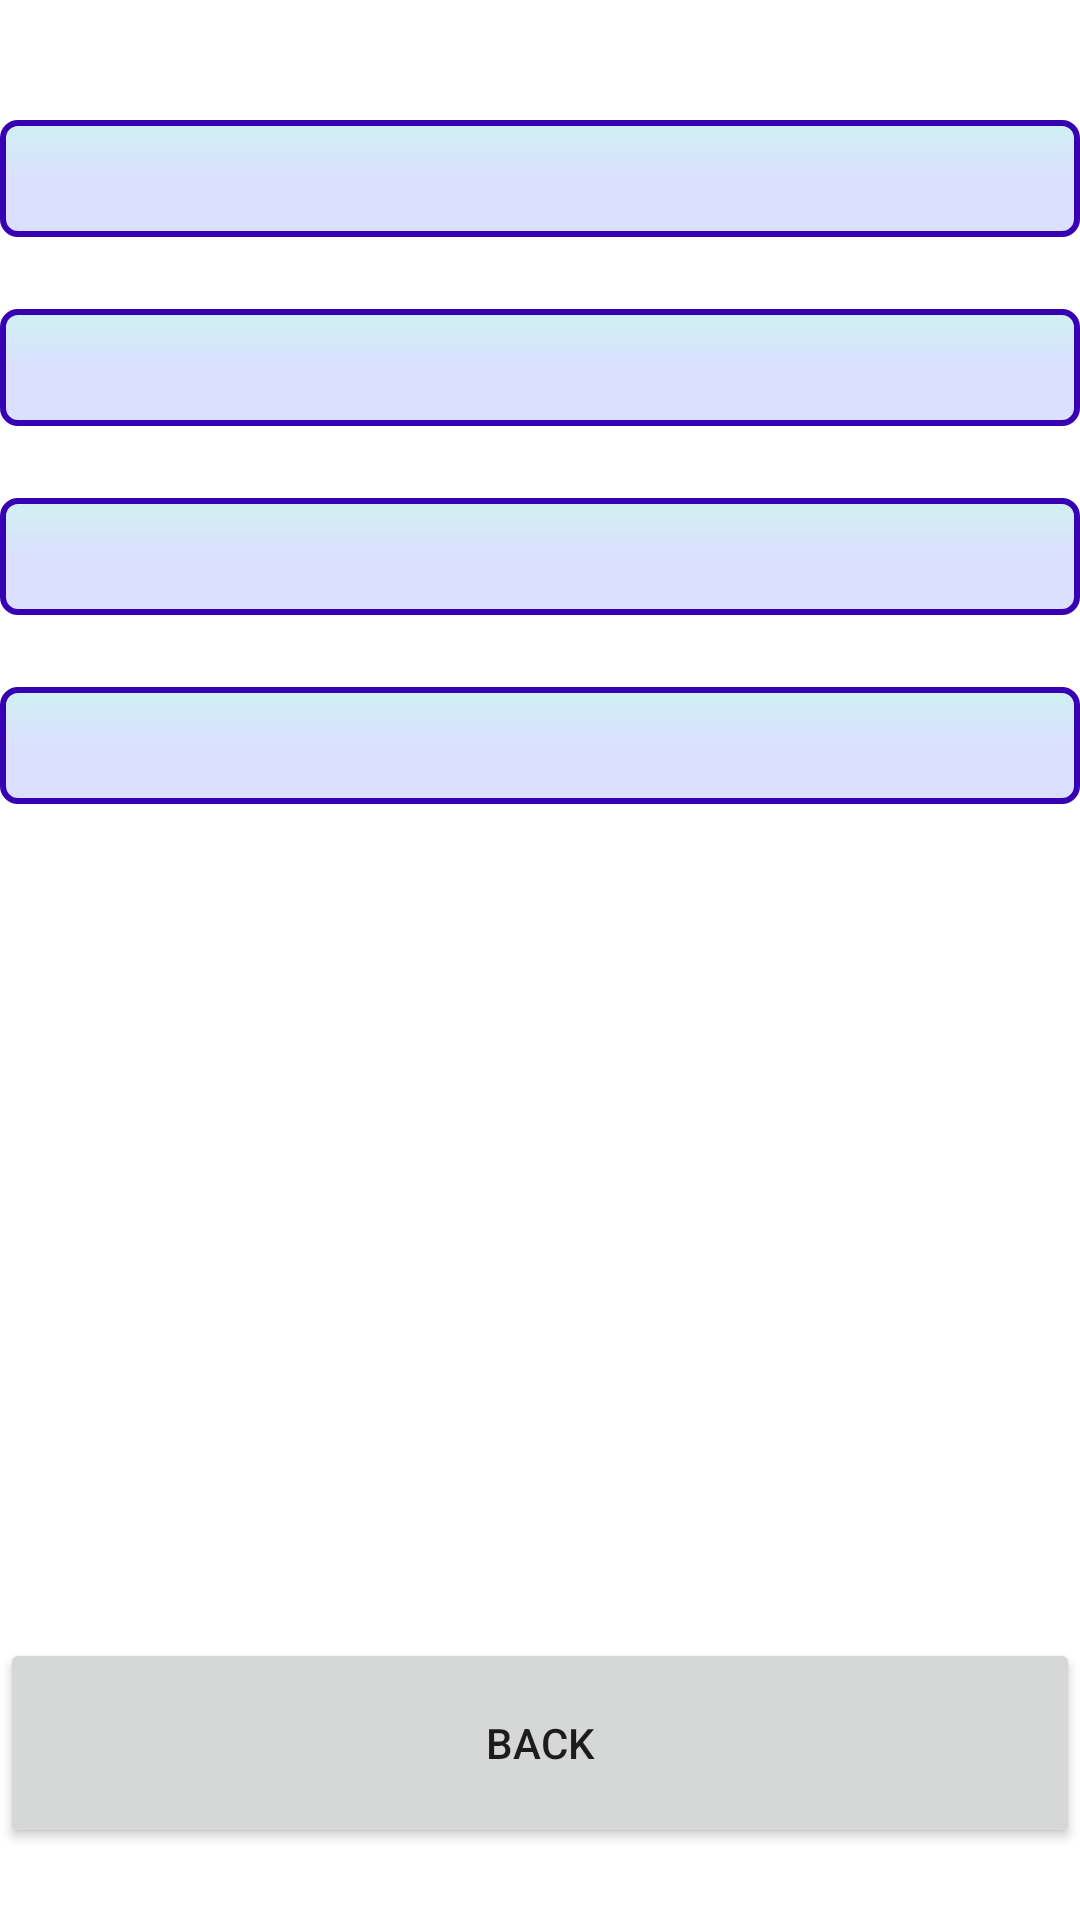

Here is an Android app screen rendered from its layout file. Give the layout XML and the strings, colors and styles it references.
<!-- AndroidManifest.xml: application theme AppTheme -->
<!-- res/layout/food_details.xml -->
<?xml version="1.0" encoding="utf-8"?>
<androidx.constraintlayout.widget.ConstraintLayout xmlns:android="http://schemas.android.com/apk/res/android"
    xmlns:app="http://schemas.android.com/apk/res-auto"
    xmlns:tools="http://schemas.android.com/tools"
    android:id="@+id/linearLayout6"
    android:layout_width="match_parent"
    android:layout_height="match_parent"
    android:layout_margin="@dimen/fab_margin"
    tools:context=".FoodDetailsActivity">

    <TextView
        android:id="@+id/fname"
        android:layout_width="0dp"
        android:layout_height="wrap_content"
        android:layout_marginTop="40dp"
        android:background="@drawable/edittext_modify"
        app:layout_constraintEnd_toEndOf="parent"
        app:layout_constraintStart_toStartOf="parent"
        app:layout_constraintTop_toTopOf="parent" />

    <TextView
        android:id="@+id/ing"
        android:layout_width="0dp"
        android:layout_height="wrap_content"
        android:layout_marginTop="24dp"
        android:background="@drawable/edittext_modify"
        app:layout_constraintEnd_toEndOf="parent"
        app:layout_constraintStart_toStartOf="parent"
        app:layout_constraintTop_toBottomOf="@+id/fname" />

    <TextView
        android:id="@+id/cal"
        android:layout_width="0dp"
        android:layout_height="wrap_content"
        android:layout_marginTop="24dp"
        android:background="@drawable/edittext_modify"
        app:layout_constraintEnd_toEndOf="parent"
        app:layout_constraintHorizontal_bias="0.0"
        app:layout_constraintStart_toStartOf="parent"
        app:layout_constraintTop_toBottomOf="@+id/ing" />

    <TextView
        android:id="@+id/guide"
        android:layout_width="0dp"
        android:layout_height="wrap_content"
        android:layout_marginTop="24dp"
        android:background="@drawable/edittext_modify"
        app:layout_constraintEnd_toEndOf="parent"
        app:layout_constraintStart_toStartOf="parent"
        app:layout_constraintTop_toBottomOf="@+id/cal" />

    <Button
        android:id="@+id/rear"
        android:layout_width="0dp"
        android:layout_height="70dp"
        android:layout_marginBottom="24dp"
        android:text="Back"
        app:layout_constraintBottom_toBottomOf="parent"
        app:layout_constraintEnd_toEndOf="parent"
        app:layout_constraintStart_toStartOf="parent" />

</androidx.constraintlayout.widget.ConstraintLayout>
<!-- resources referenced by this layout -->
<resources>
  <!-- drawable edittext_modify (drawable-v24) -->
  <?xml version="1.0" encoding="utf-8"?>
  <shape xmlns:android="http://schemas.android.com/apk/res/android">
  <gradient
      android:endColor="#D7D4DAFF"
      android:centerColor="#D7D4DAFF"
      android:startColor="#CFF1F1"
      android:angle="270" />
  <corners
      android:radius="5dp" />
  <padding
      android:left="10dp"
      android:top="10dp"
      android:right="10dp"
      android:bottom="10dp" />
  
      <stroke
          android:width="2dp"
          android:color="@color/purple_700"/>
  </shape>
  <!-- not gathered from this repository: default colours our renderer supplied (Android Studio template values) -->
  <color name="purple_700">#FF3700B3</color>
</resources>
